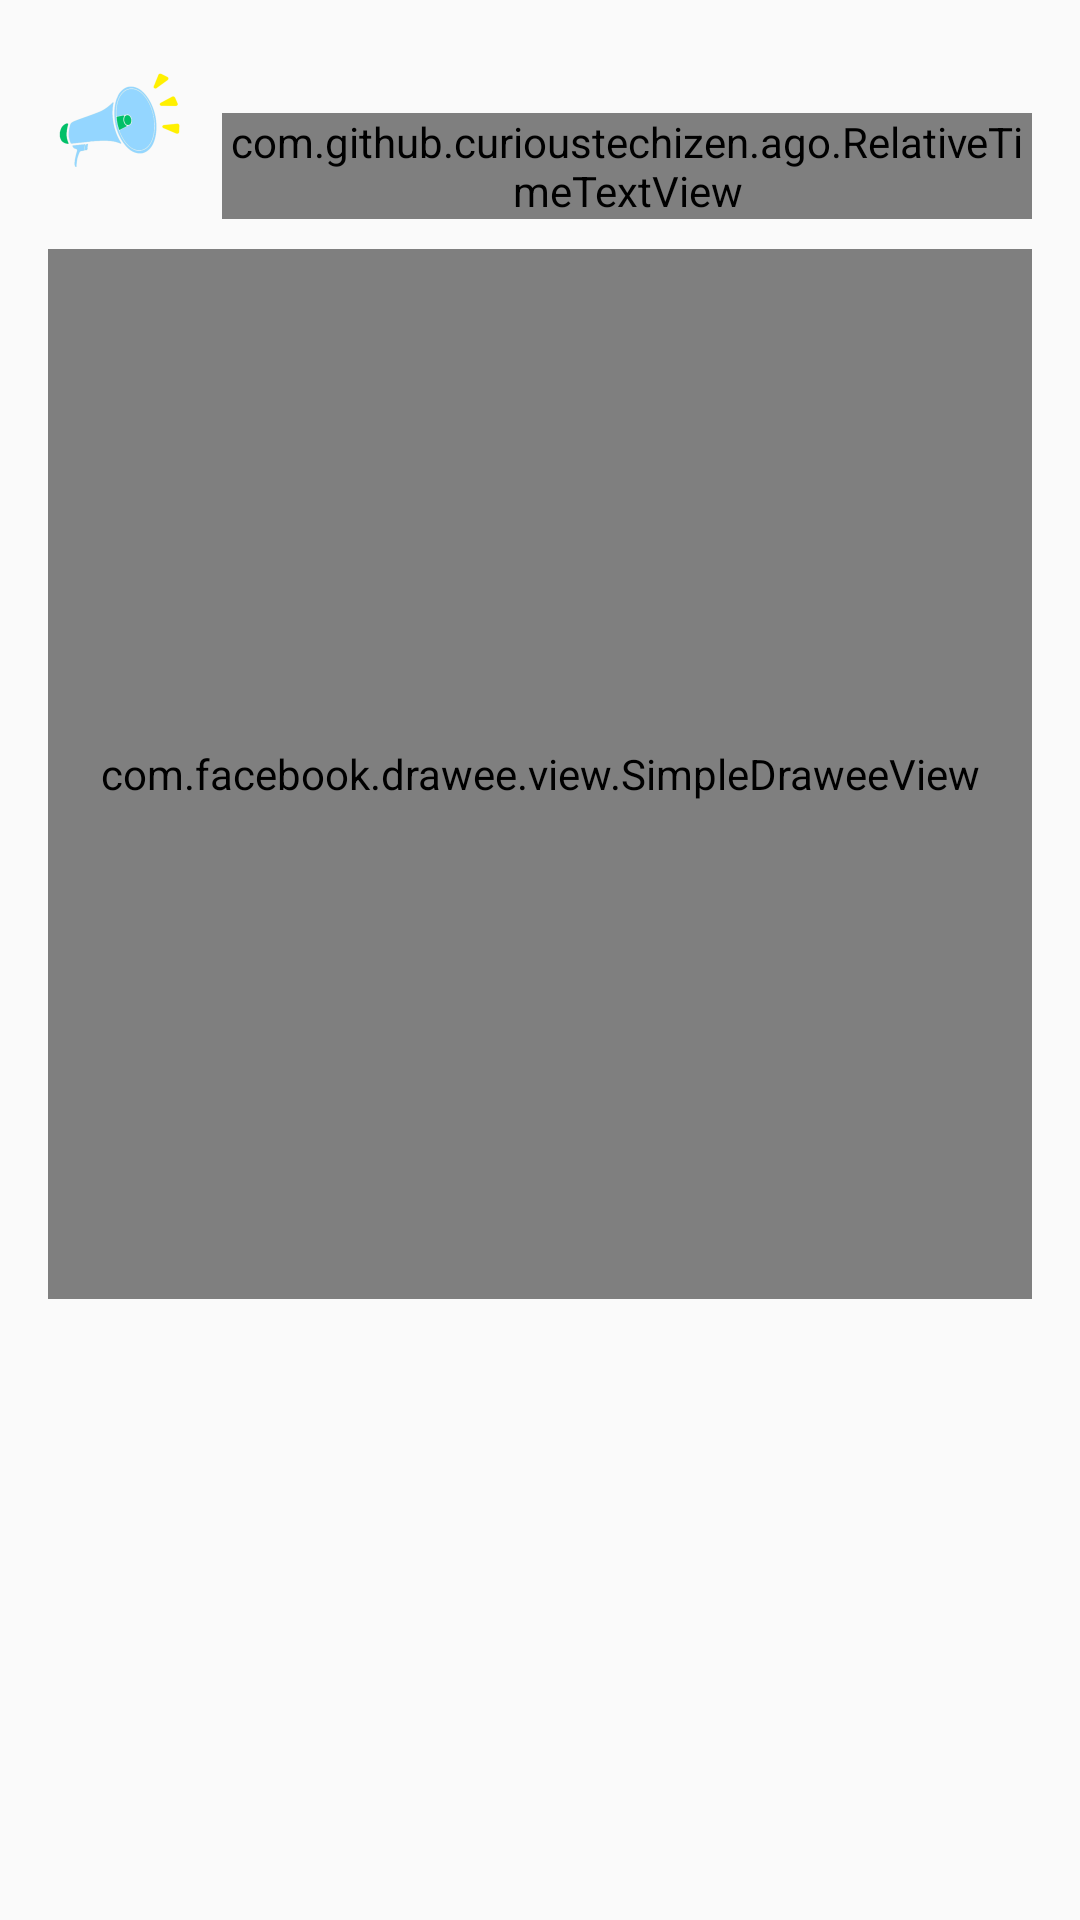

Produce the Android XML layout that renders to this screen, including the resource entries it uses.
<!-- AndroidManifest.xml: application theme MyMaterialTheme -->
<!-- res/layout/list_row.xml -->
<?xml version="1.0" encoding="utf-8"?>
<RelativeLayout xmlns:android="http://schemas.android.com/apk/res/android"
    android:layout_width="match_parent"
    android:layout_height="match_parent"
    xmlns:app="http://schemas.android.com/apk/res-auto"
    xmlns:fresco="http://schemas.android.com/apk/res-auto"
    android:padding="16dp">

    <ImageView
        android:id="@+id/profile"
        android:layout_width="48dp"
        android:layout_height="48dp"
        android:layout_marginRight="10dp"
        android:src="@mipmap/ic_launcher"/>

    <TextView
        android:id="@+id/text"
        android:layout_width="wrap_content"
        android:layout_height="wrap_content"
        android:gravity="left"
        android:layout_toRightOf="@+id/profile"
        android:textSize="16sp"
        android:textStyle="bold"  />
    <TextView
        android:id="@+id/username"
        android:layout_below="@+id/text"
        android:layout_width="wrap_content"
        android:layout_height="wrap_content"
        android:gravity="left"
        android:layout_toRightOf="@+id/profile"
        android:textSize="14sp"
        />

    <ImageView
        android:id="@+id/whitespace"
        android:layout_width="wrap_content"
        android:layout_height="wrap_content"
        android:layout_toRightOf="@+id/username"
        android:layout_centerHorizontal="true" />

    <com.github.curioustechizen.ago.RelativeTimeTextView
        android:id="@+id/timestamp"
        android:layout_width="match_parent"
        android:layout_height="wrap_content"
        android:layout_below="@+id/text"
        android:gravity="right"
        android:layout_toRightOf="@+id/username"
        app:relative_time_prefix="" />

    <com.facebook.drawee.view.SimpleDraweeView
        android:layout_marginTop="10dp"
        android:id="@+id/image"
        fresco:fadeDuration="300"
        android:layout_width="350dp"
        android:layout_height="350dp"
        android:layout_below="@+id/timestamp" />

</RelativeLayout>
<!-- resources referenced by this layout -->
<resources>
  <!-- mipmap ic_launcher: png bitmap (mipmap-hdpi, 2013 bytes) -->
  <style name="MyMaterialTheme" parent="MyMaterialTheme.Base">
  
      </style>
  <style name="MyMaterialTheme.Base" parent="Theme.AppCompat.Light.DarkActionBar">
          <item name="windowNoTitle">true</item>
          <item name="windowActionBar">false</item>
          <item name="colorPrimary">@color/colorPrimary</item>
          <item name="colorPrimaryDark">@color/colorPrimaryDark</item>
          <item name="colorAccent">@color/colorAccent</item>
          <item name="colorControlNormal">@color/iron</item>
          <item name="colorControlActivated">@color/white</item>
          <item name="colorControlHighlight">@color/white</item>
          <item name="android:textColorHint">@color/white</item>
          <item name="colorButtonNormal">@color/colorPrimary</item>
      </style>
  <color name="colorPrimary">#2196F3</color>
  <color name="colorPrimaryDark">#1976D2</color>
  <color name="colorAccent">#03A9F4</color>
  <color name="iron">#CCCCCC</color>
  <color name="white">#ffffff</color>
</resources>
